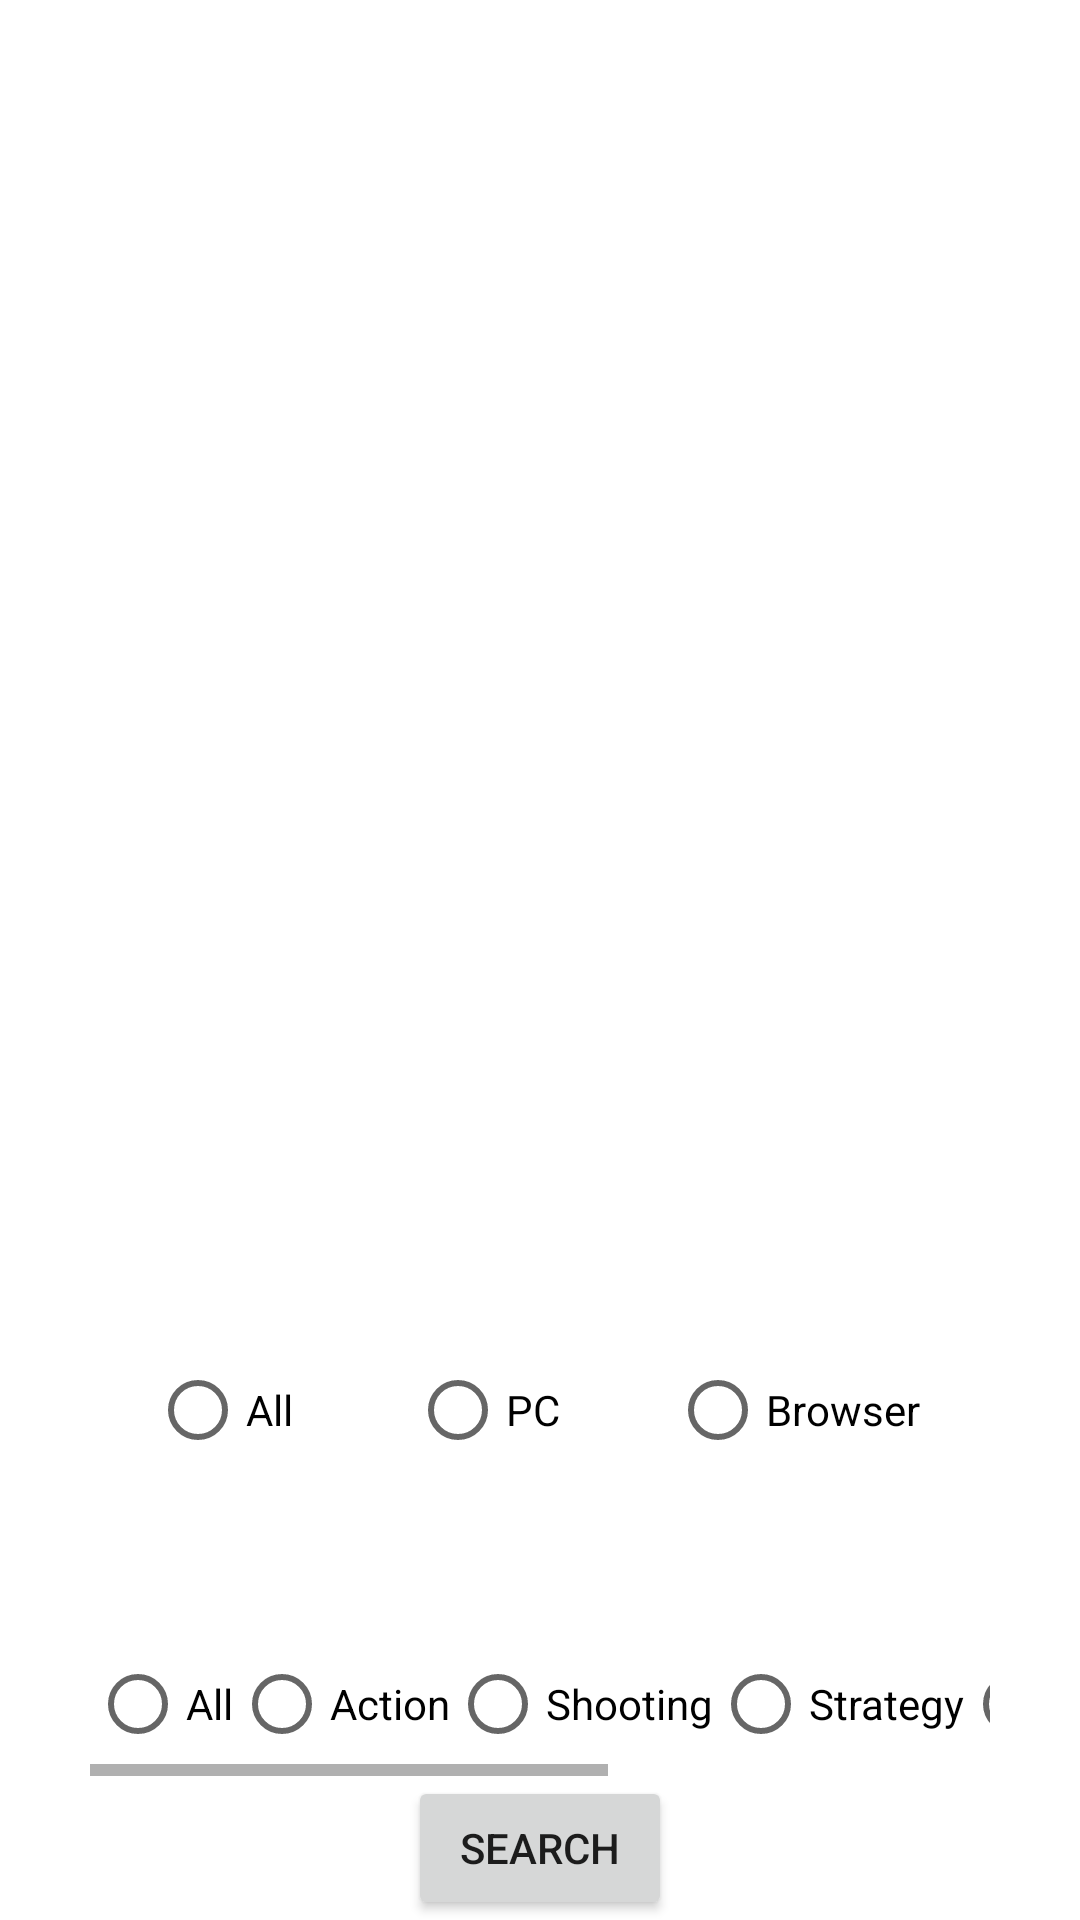

Reconstruct the res/layout file that produces this screen, plus the resources it refers to.
<!-- AndroidManifest.xml: application theme Theme.NutAndroidShowcase -->
<!-- res/layout/fragment_free_games.xml -->
<?xml version="1.0" encoding="utf-8"?>
<androidx.constraintlayout.widget.ConstraintLayout xmlns:android="http://schemas.android.com/apk/res/android"
    xmlns:app="http://schemas.android.com/apk/res-auto"
    xmlns:tools="http://schemas.android.com/tools"
    android:layout_width="match_parent"
    android:layout_height="match_parent"
    tools:context=".fragments.FreeGamesFragment">

    <androidx.recyclerview.widget.RecyclerView
        android:id="@+id/free_game_list"
        android:layout_width="match_parent"
        android:layout_height="400dp"
        android:layout_margin="10dp"
        android:scrollbars="vertical"
        app:layoutManager="androidx.recyclerview.widget.GridLayoutManager"
        app:layout_constraintBottom_toTopOf="@id/platform_radio_group"
        app:layout_constraintEnd_toEndOf="parent"
        app:layout_constraintStart_toStartOf="parent"
        app:layout_constraintTop_toTopOf="parent"
        app:spanCount="2"
        tools:listitem="@layout/view_free_game_item" />

    <RadioGroup
        android:id="@+id/platform_radio_group"
        android:orientation="horizontal"
        android:weightSum="3"
        android:layout_margin="50dp"
        android:layout_width="match_parent"
        android:layout_height="wrap_content"
        app:layout_constraintBottom_toTopOf="@id/category_view"
        app:layout_constraintEnd_toEndOf="parent"
        app:layout_constraintStart_toStartOf="parent">

        <RadioButton
            android:id="@+id/all_platform_radio_button"
            android:text="All"
            android:layout_weight="1"
            android:layout_width="0dp"
            android:layout_height="wrap_content"/>

        <RadioButton
            android:id="@+id/pc_platform_radio_button"
            android:text="PC"
            android:layout_weight="1"
            android:layout_width="0dp"
            android:layout_height="wrap_content"/>

        <RadioButton
            android:id="@+id/browser_platform_radio_button"
            android:text="Browser"
            android:layout_weight="1"
            android:layout_width="0dp"
            android:layout_height="wrap_content"/>

    </RadioGroup>

    <HorizontalScrollView
        android:id="@+id/category_view"
        android:paddingHorizontal="30dp"
        android:layout_width="wrap_content"
        android:layout_height="wrap_content"
        app:layout_constraintBottom_toTopOf="@id/search_button"
        app:layout_constraintEnd_toEndOf="parent"
        app:layout_constraintStart_toStartOf="parent">

        <RadioGroup
            android:id="@+id/category_radio_group"
            android:orientation="horizontal"
            android:layout_width="match_parent"
            android:layout_height="wrap_content">

            <RadioButton
                android:id="@+id/all_category_radio_button"
                android:text="All"
                android:layout_width="wrap_content"
                android:layout_height="wrap_content"/>

            <RadioButton
                android:id="@+id/action_category_radio_button"
                android:text="Action"
                android:layout_width="wrap_content"
                android:layout_height="wrap_content"/>

            <RadioButton
                android:id="@+id/shooting_category_radio_button"
                android:layout_width="wrap_content"
                android:layout_height="wrap_content"
                android:text="Shooting" />

            <RadioButton
                android:id="@+id/strategy_category_radio_button"
                android:text="Strategy"
                android:layout_width="wrap_content"
                android:layout_height="wrap_content"/>

            <RadioButton
                android:id="@+id/sports_category_radio_button"
                android:text="Sports"
                android:layout_width="wrap_content"
                android:layout_height="wrap_content"/>

            <RadioButton
                android:id="@+id/racing_category_radio_button"
                android:text="Racing"
                android:layout_width="wrap_content"
                android:layout_height="wrap_content"/>

            <RadioButton
                android:id="@+id/card_category_radio_button"
                android:text="Card"
                android:layout_width="wrap_content"
                android:layout_height="wrap_content"/>

            <RadioButton
                android:id="@+id/mmorpg_category_radio_button"
                android:text="MMORPG"
                android:layout_width="wrap_content"
                android:layout_height="wrap_content"/>
        </RadioGroup>
    </HorizontalScrollView>


    <Button
        android:id="@+id/search_button"
        android:layout_width="wrap_content"
        android:layout_height="wrap_content"
        android:layout_gravity="center"
        android:text="Search"
        app:layout_constraintBottom_toBottomOf="parent"
        app:layout_constraintEnd_toEndOf="parent"
        app:layout_constraintStart_toStartOf="parent" />

</androidx.constraintlayout.widget.ConstraintLayout>
<!-- res/layout/view_free_game_item.xml (included above) -->
<?xml version="1.0" encoding="utf-8"?>
<LinearLayout xmlns:android="http://schemas.android.com/apk/res/android"
    xmlns:app="http://schemas.android.com/apk/res-auto"
    xmlns:tools="http://schemas.android.com/tools"
    android:layout_width="wrap_content"
    android:layout_height="wrap_content"
    android:layout_margin="10dp"
    android:background="#80E5E6EA"
    android:orientation="vertical"
    android:padding="10dp">

    <ImageView
        android:id="@+id/poster_image"
        android:layout_width="200dp"
        android:layout_height="200dp"
        android:gravity="center"
        tools:src="@tools:sample/backgrounds/scenic" />

    <TextView
        android:id="@+id/title_text"
        android:layout_width="match_parent"
        android:layout_height="wrap_content"
        android:gravity="center"
        android:lines="2"
        android:textColor="@color/black"
        android:textSize="25dp"
        android:textStyle="bold"
        tools:text="ROV" />

</LinearLayout>
<!-- resources referenced by this layout -->
<resources>
  <style name="Theme.NutAndroidShowcase" parent="Theme.MaterialComponents.DayNight.NoActionBar">
          
          <item name="colorPrimary">@color/purple_500</item>
          <item name="colorPrimaryVariant">@color/purple_700</item>
          <item name="colorOnPrimary">@color/white</item>
          
          <item name="colorSecondary">@color/teal_700</item>
          <item name="colorSecondaryVariant">@color/teal_700</item>
          <item name="colorOnSecondary">@color/black</item>
          
          <item name="android:statusBarColor">?attr/colorPrimaryVariant</item>
          
      </style>
  <!-- not gathered from this repository: default colours our renderer supplied (Android Studio template values) -->
  <color name="purple_500">#FF6200EE</color>
  <color name="purple_700">#FF3700B3</color>
  <color name="teal_700">#FF018786</color>
  <color name="black">#FF000000</color>
  <color name="white">#FFFFFFFF</color>
</resources>
